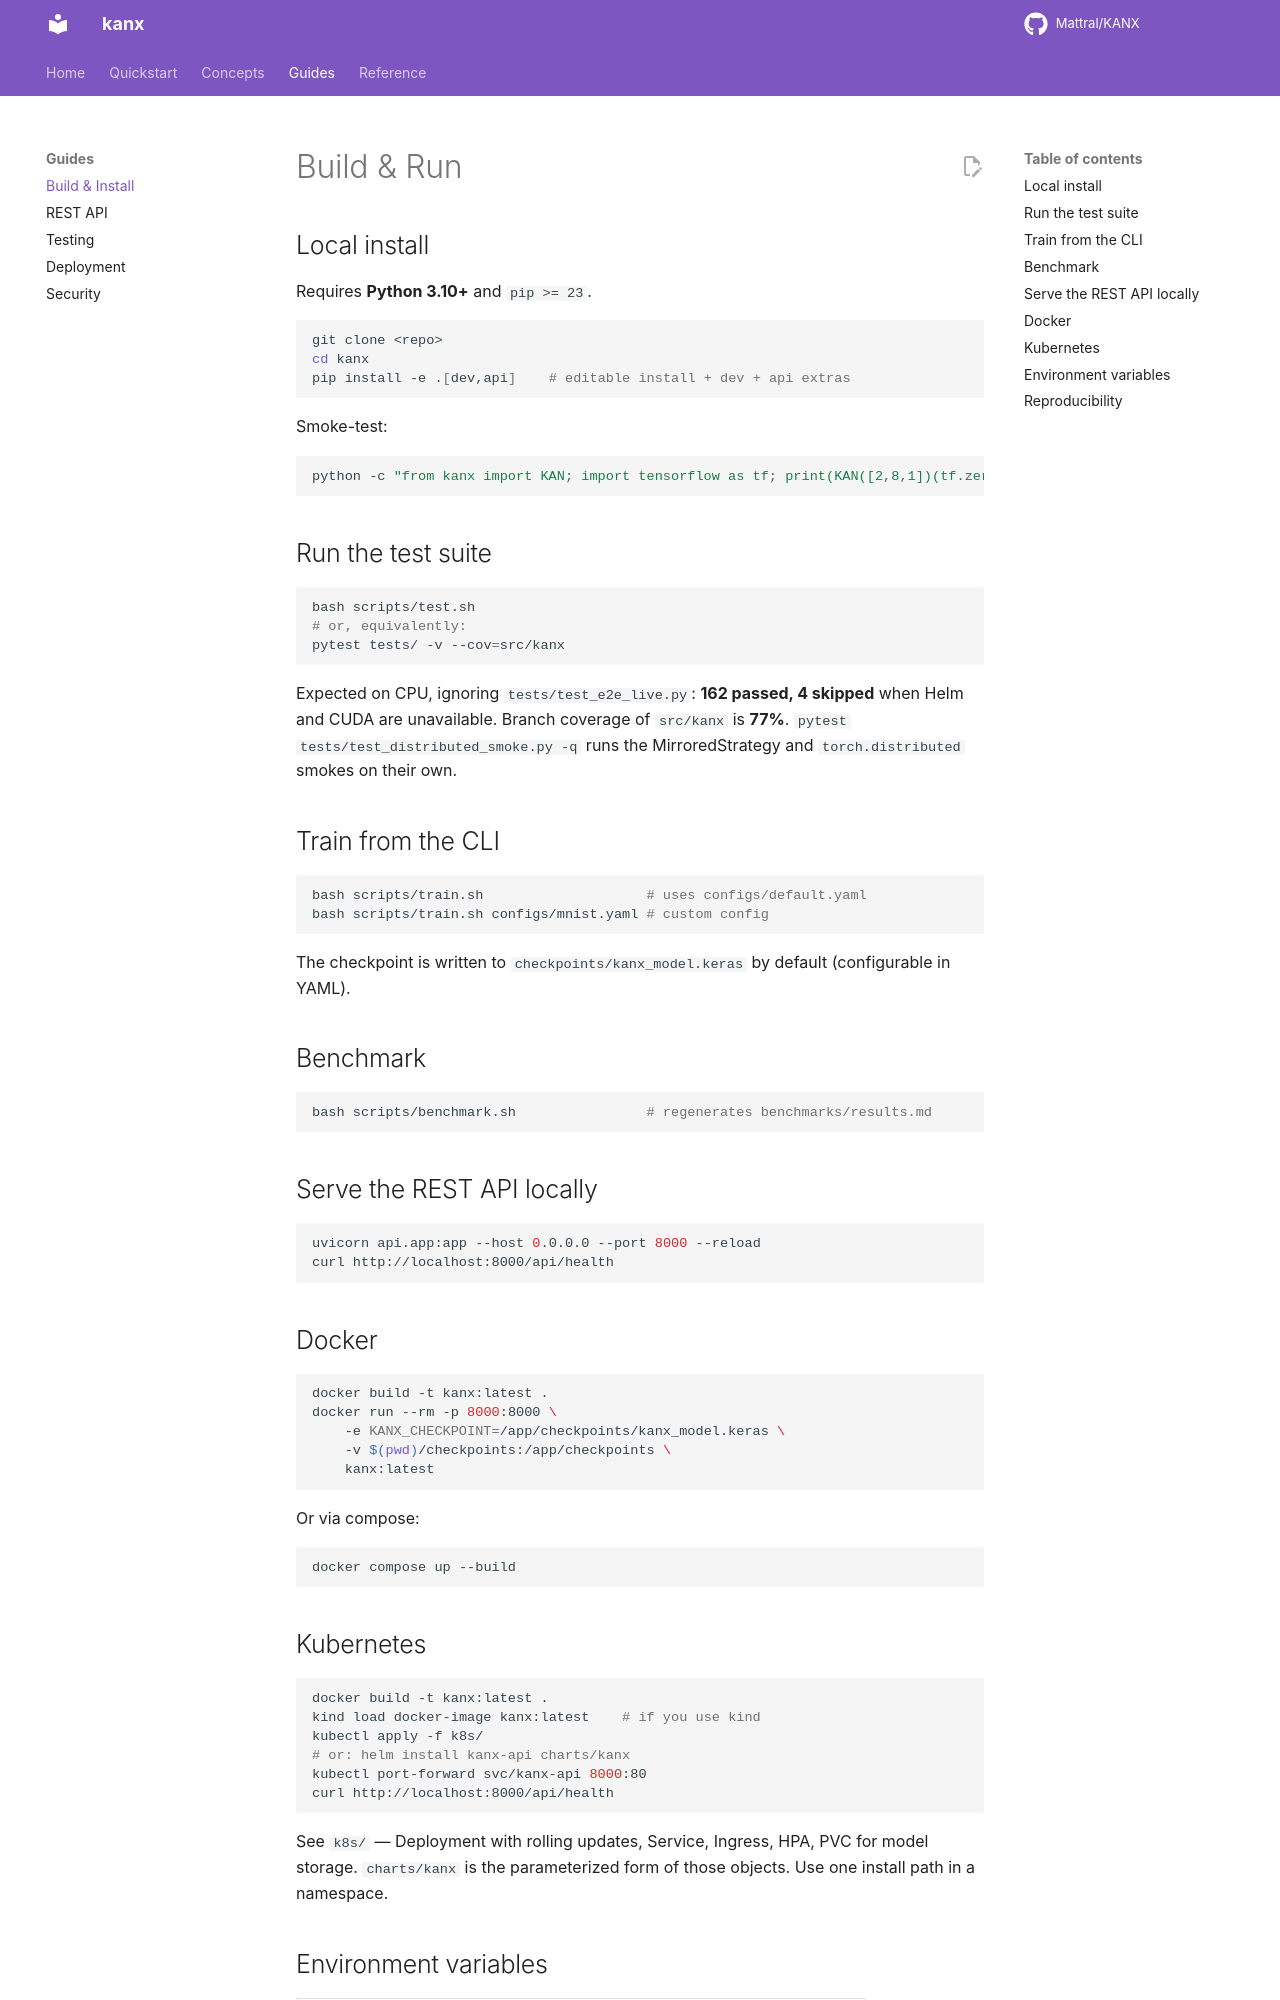

repository: Mattral/KANX · page: build/index.html · generator: mkdocs

# Build & Run

## Local install

Requires **Python 3.10+** and `pip >= 23`.

```bash
git clone <repo>
cd kanx
pip install -e .[dev,api]    # editable install + dev + api extras
```

Smoke-test:

```bash
python -c "from kanx import KAN; import tensorflow as tf; print(KAN([2,8,1])(tf.zeros((1,2))))"
```

## Run the test suite

```bash
bash scripts/test.sh
# or, equivalently:
pytest tests/ -v --cov=src/kanx
```

Expected on CPU, ignoring `tests/test_e2e_live.py`: **162 passed, 4 skipped** when Helm and CUDA are unavailable. Branch coverage of `src/kanx` is **77%**. `pytest tests/test_distributed_smoke.py -q` runs the MirroredStrategy and `torch.distributed` smokes on their own.

## Train from the CLI

```bash
bash scripts/train.sh                    # uses configs/default.yaml
bash scripts/train.sh configs/mnist.yaml # custom config
```

The checkpoint is written to `checkpoints/kanx_model.keras` by default
(configurable in YAML).

## Benchmark

```bash
bash scripts/benchmark.sh                # regenerates benchmarks/results.md
```

## Serve the REST API locally

```bash
uvicorn api.app:app --host 0.0.0.0 --port 8000 --reload
curl http://localhost:8000/api/health
```

## Docker

```bash
docker build -t kanx:latest .
docker run --rm -p 8000:8000 \
    -e KANX_CHECKPOINT=/app/checkpoints/kanx_model.keras \
    -v $(pwd)/checkpoints:/app/checkpoints \
    kanx:latest
```

Or via compose:

```bash
docker compose up --build
```

## Kubernetes

```bash
docker build -t kanx:latest .
kind load docker-image kanx:latest    # if you use kind
kubectl apply -f k8s/
# or: helm install kanx-api charts/kanx
kubectl port-forward svc/kanx-api 8000:80
curl http://localhost:8000/api/health
```

See `k8s/` — Deployment with rolling updates, Service, Ingress, HPA, PVC for
model storage. `charts/kanx` is the parameterized form of those objects. Use
one install path in a namespace.
